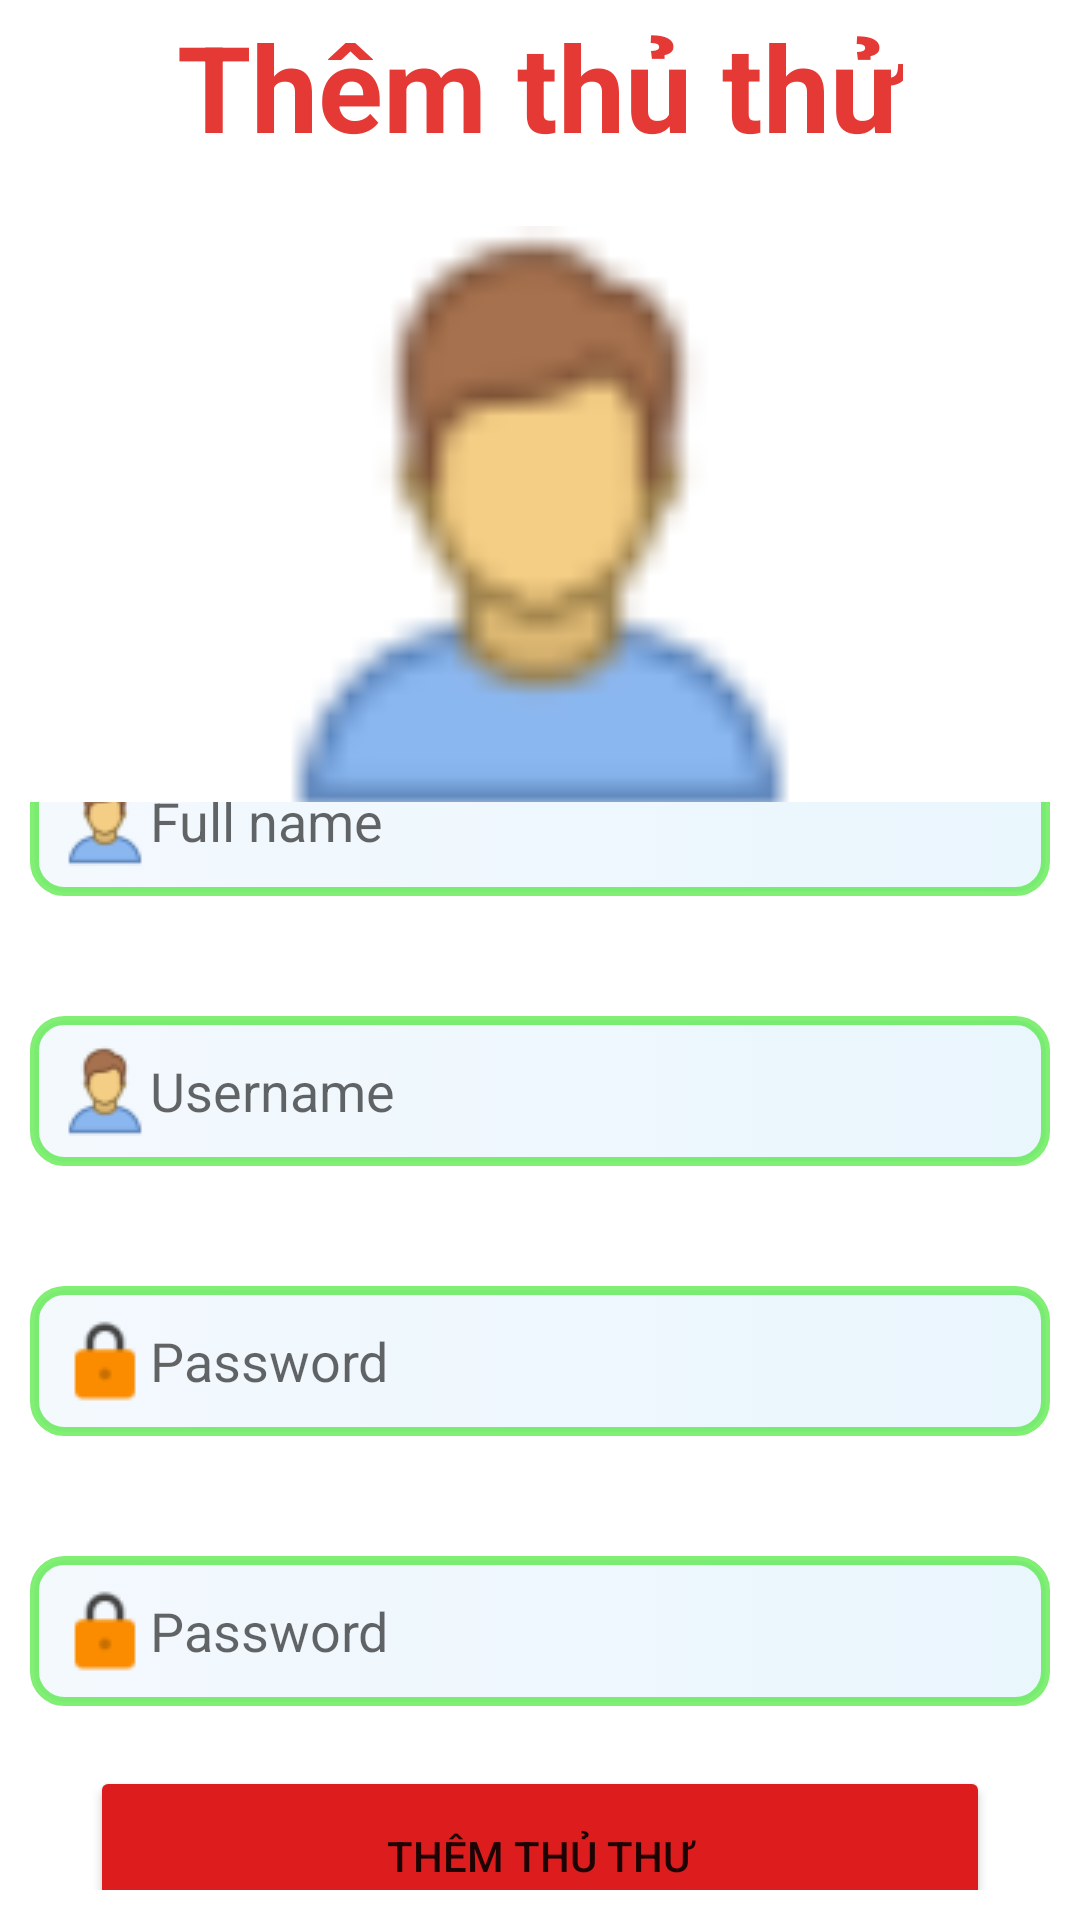

Here is an Android app screen rendered from its layout file. Give the layout XML and the strings, colors and styles it references.
<!-- AndroidManifest.xml: application theme Theme.AppAgile -->
<!-- res/layout/fragment_tao_tai_khoan.xml -->
<?xml version="1.0" encoding="utf-8"?>
<LinearLayout xmlns:android="http://schemas.android.com/apk/res/android"
    xmlns:app="http://schemas.android.com/apk/res-auto"
    xmlns:tools="http://schemas.android.com/tools"
    android:layout_width="match_parent"
    android:layout_height="match_parent"
    android:orientation="vertical"
    android:weightSum="10"
    android:padding="10dp">

    <LinearLayout
        android:layout_width="match_parent"
        android:layout_height="wrap_content"
        android:layout_weight="3"
        android:gravity="center"
        android:orientation="vertical"
        >

        <TextView
            android:layout_width="wrap_content"
            android:layout_height="wrap_content"
            android:text="Thêm thủ thử"
            android:textSize="40dp"
            android:textStyle="bold"
            android:textColor="#E53935"
            android:layout_marginBottom="20dp"
            />
        <ImageView
            android:layout_width="200dp"
            android:layout_height="200dp"
            android:src="@drawable/icon_person"/>


    </LinearLayout>

    <LinearLayout
        android:layout_width="match_parent"
        android:layout_height="wrap_content"
        android:layout_weight="7"
        android:gravity="center"
        android:orientation="vertical"
        >
        <EditText
            android:id="@+id/FRAGMENT_ADDTT_Name"
            android:layout_width="match_parent"
            android:layout_height="50dp"
            android:hint="Full name"
            android:layout_marginBottom="40dp"
            android:drawableStart="@drawable/icon_person"
            android:background="@drawable/edtdangnhap"
            />

        <EditText
            android:id="@+id/FRAGMENT_ADDTT_TK"
            android:layout_width="match_parent"
            android:layout_height="50dp"
            android:hint="Username"
            android:layout_marginBottom="40dp"
            android:drawableStart="@drawable/icon_person"
            android:background="@drawable/edtdangnhap"
            />

        <EditText
            android:id="@+id/FRAGMENT_ADDTT_MK"
            android:layout_width="match_parent"
            android:layout_height="50dp"
            android:hint="Password"
            android:inputType="textPassword"
            android:layout_marginBottom="40dp"
            android:drawableStart="@drawable/icon_lock"
            android:background="@drawable/edtdangnhap"
            />
        <EditText
            android:id="@+id/FRAGMENT_ADDTT_MK2"
            android:layout_width="match_parent"
            android:layout_height="50dp"
            android:hint="Password"
            android:inputType="textPassword"
            android:layout_marginBottom="20dp"
            android:drawableStart="@drawable/icon_lock"
            android:background="@drawable/edtdangnhap"
            />
        <Button
            android:id="@+id/FRAGMENT_ADDTT_BTN"
            android:layout_width="300dp"
            android:layout_height="60dp"
            android:layout_gravity="center_horizontal"
            android:backgroundTint="#DD1D1D"
            android:text="Thêm thủ thư"
            />


    </LinearLayout>


</LinearLayout>
<!-- resources referenced by this layout -->
<resources>
  <!-- drawable edtdangnhap (drawable) -->
  <?xml version="1.0" encoding="utf-8"?>
  <selector xmlns:android="http://schemas.android.com/apk/res/android">
  
      <item android:state_enabled="true" android:state_focused="true">
  
          <shape android:shape="rectangle">
              <corners android:radius="10dp"/>
              <stroke android:color="#ffffff" android:width="3dp"
                  />
              <gradient android:startColor="#1400ACC1" android:endColor="#0A039BE5"/>
  
              <padding android:left="10dp"/>
          </shape>
  
      </item>
  
      <item android:state_enabled="true" >
          <shape android:shape="rectangle">
  
              <corners android:radius="10dp"/>
              <stroke android:color="#9E32E51E" android:width="3dp"
                  />
              <gradient android:startColor="#0D1E88E5" android:endColor="#16039BE5"/>
  
              <padding android:left="10dp"/>
          </shape>
      </item>
  
  
  
  
  </selector>
  <!-- drawable icon_lock: png bitmap (drawable, 685 bytes) -->
  <!-- drawable icon_person: png bitmap (drawable, 1304 bytes) -->
  <style name="Theme.AppAgile" parent="Theme.MaterialComponents.DayNight.NoActionBar">
          
          <item name="colorPrimary">@color/purple_500</item>
          <item name="colorPrimaryVariant">@color/purple_700</item>
          <item name="colorOnPrimary">@color/white</item>
          
          <item name="colorSecondary">@color/teal_200</item>
          <item name="colorSecondaryVariant">@color/teal_700</item>
          <item name="colorOnSecondary">@color/black</item>
          
          <item name="android:statusBarColor">?attr/colorPrimaryVariant</item>
          
      </style>
  <!-- not gathered from this repository: default colours our renderer supplied (Android Studio template values) -->
  <color name="purple_500">#FF6200EE</color>
  <color name="purple_700">#FF3700B3</color>
  <color name="teal_200">#FF03DAC5</color>
  <color name="teal_700">#FF018786</color>
  <color name="black">#FF000000</color>
  <color name="white">#FFFFFFFF</color>
</resources>
